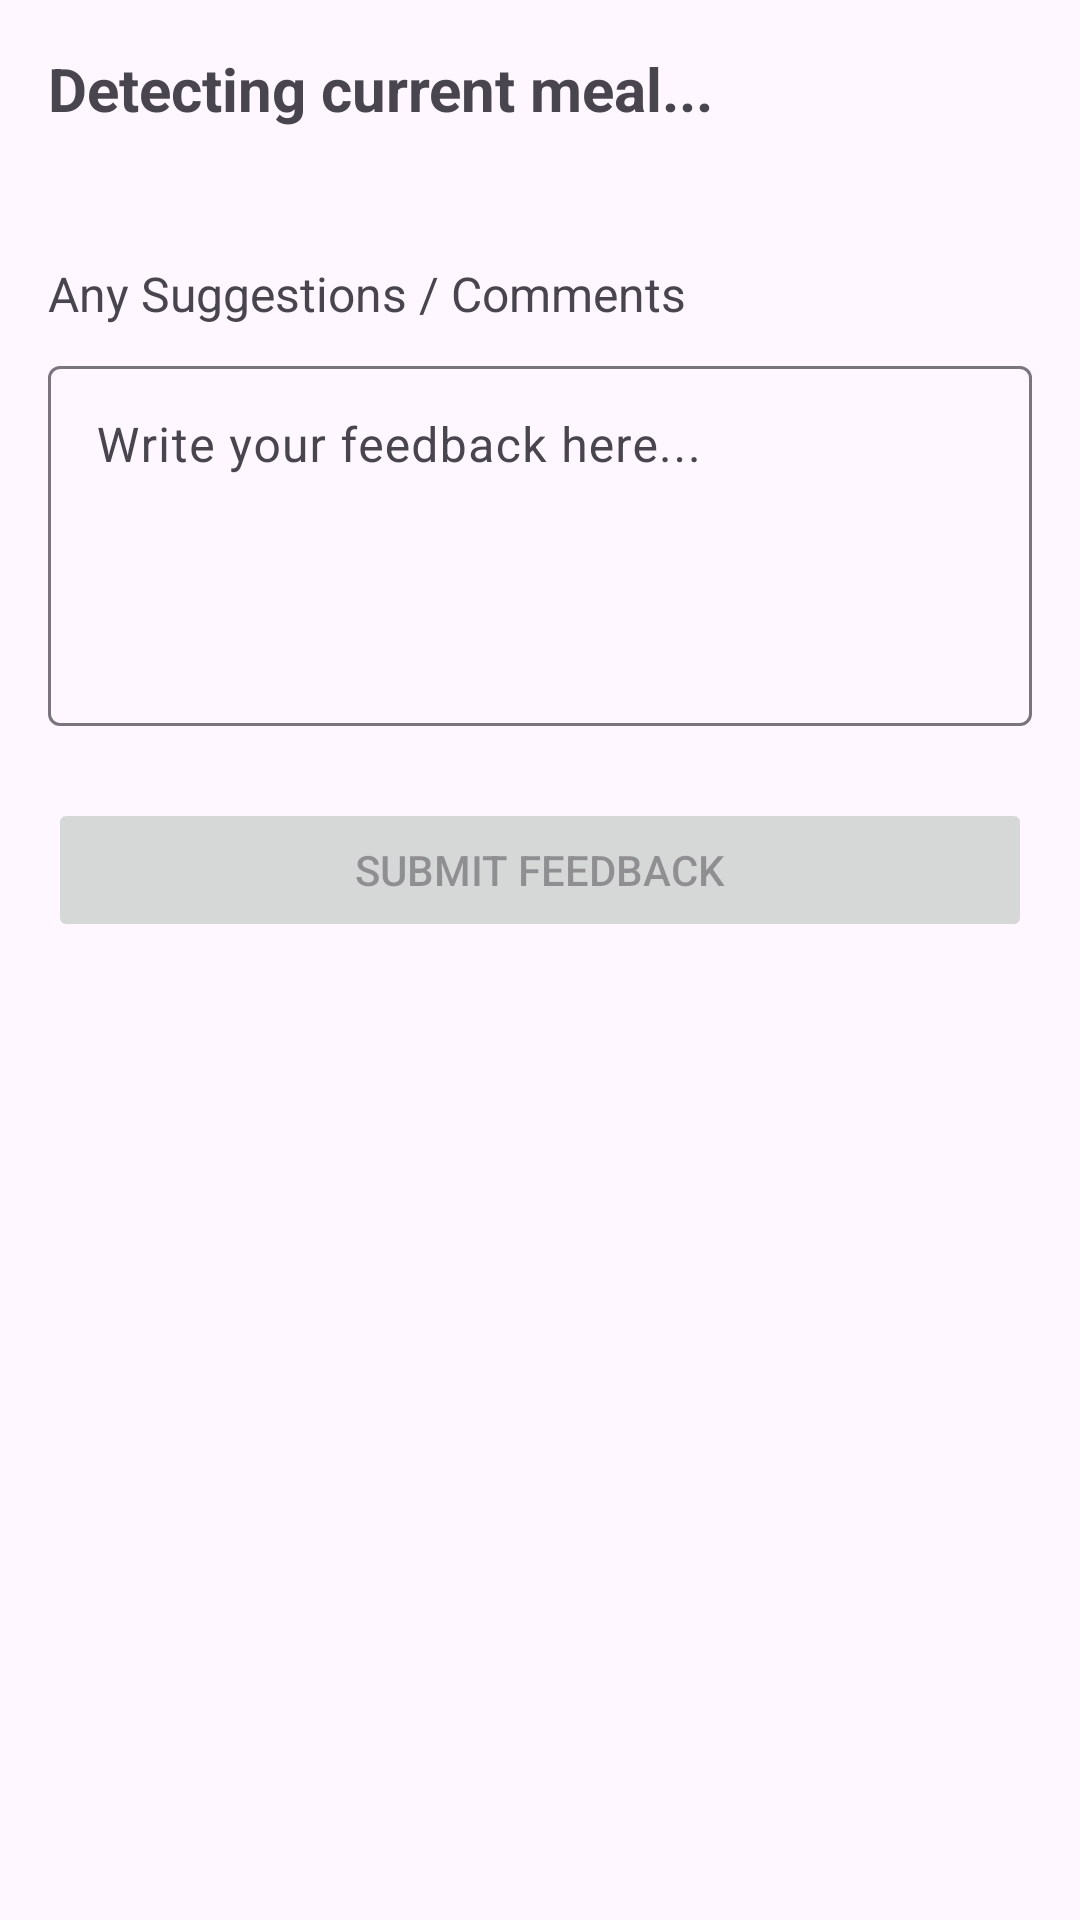

Here is an Android app screen rendered from its layout file. Give the layout XML and the strings, colors and styles it references.
<!-- AndroidManifest.xml: application theme Theme.HostelFood -->
<!-- res/layout/activity_feedback.xml -->
<?xml version="1.0" encoding="utf-8"?>
<ScrollView xmlns:android="http://schemas.android.com/apk/res/android"
    android:layout_width="match_parent"
    android:layout_height="match_parent"
    android:padding="16dp">

    <LinearLayout
        android:layout_width="match_parent"
        android:layout_height="wrap_content"
        android:orientation="vertical">

        <TextView
            android:id="@+id/tvMealTitle"
            android:layout_width="wrap_content"
            android:layout_height="wrap_content"
            android:text="Detecting current meal..."
            android:textSize="20sp"
            android:textStyle="bold"
            android:layout_marginBottom="20dp"/>

        
        <LinearLayout
            android:id="@+id/linearRatings"
            android:layout_width="match_parent"
            android:layout_height="wrap_content"
            android:orientation="vertical"
            android:layout_marginBottom="24dp"/>

        
        <TextView
            android:layout_width="wrap_content"
            android:layout_height="wrap_content"
            android:text="Any Suggestions / Comments"
            android:textSize="16sp"
            android:layout_marginBottom="8dp"/>

        <com.google.android.material.textfield.TextInputLayout
            android:layout_width="match_parent"
            android:layout_height="wrap_content">

            <com.google.android.material.textfield.TextInputEditText
                android:id="@+id/etComment"
                android:layout_width="match_parent"
                android:layout_height="120dp"
                android:gravity="top"
                android:inputType="textMultiLine"
                android:hint="Write your feedback here..."/>
        </com.google.android.material.textfield.TextInputLayout>

        <Button
            android:id="@+id/btnSubmitFeedback"
            android:layout_width="match_parent"
            android:layout_height="wrap_content"
            android:text="Submit Feedback"
            android:layout_marginTop="24dp"
            android:enabled="false"/>
    </LinearLayout>
</ScrollView>
<!-- resources referenced by this layout -->
<resources>
  <style name="Theme.HostelFood" parent="Base.Theme.HostelFood" />
  <style name="Base.Theme.HostelFood" parent="Theme.Material3.DayNight.NoActionBar">
          
          
      </style>
</resources>
